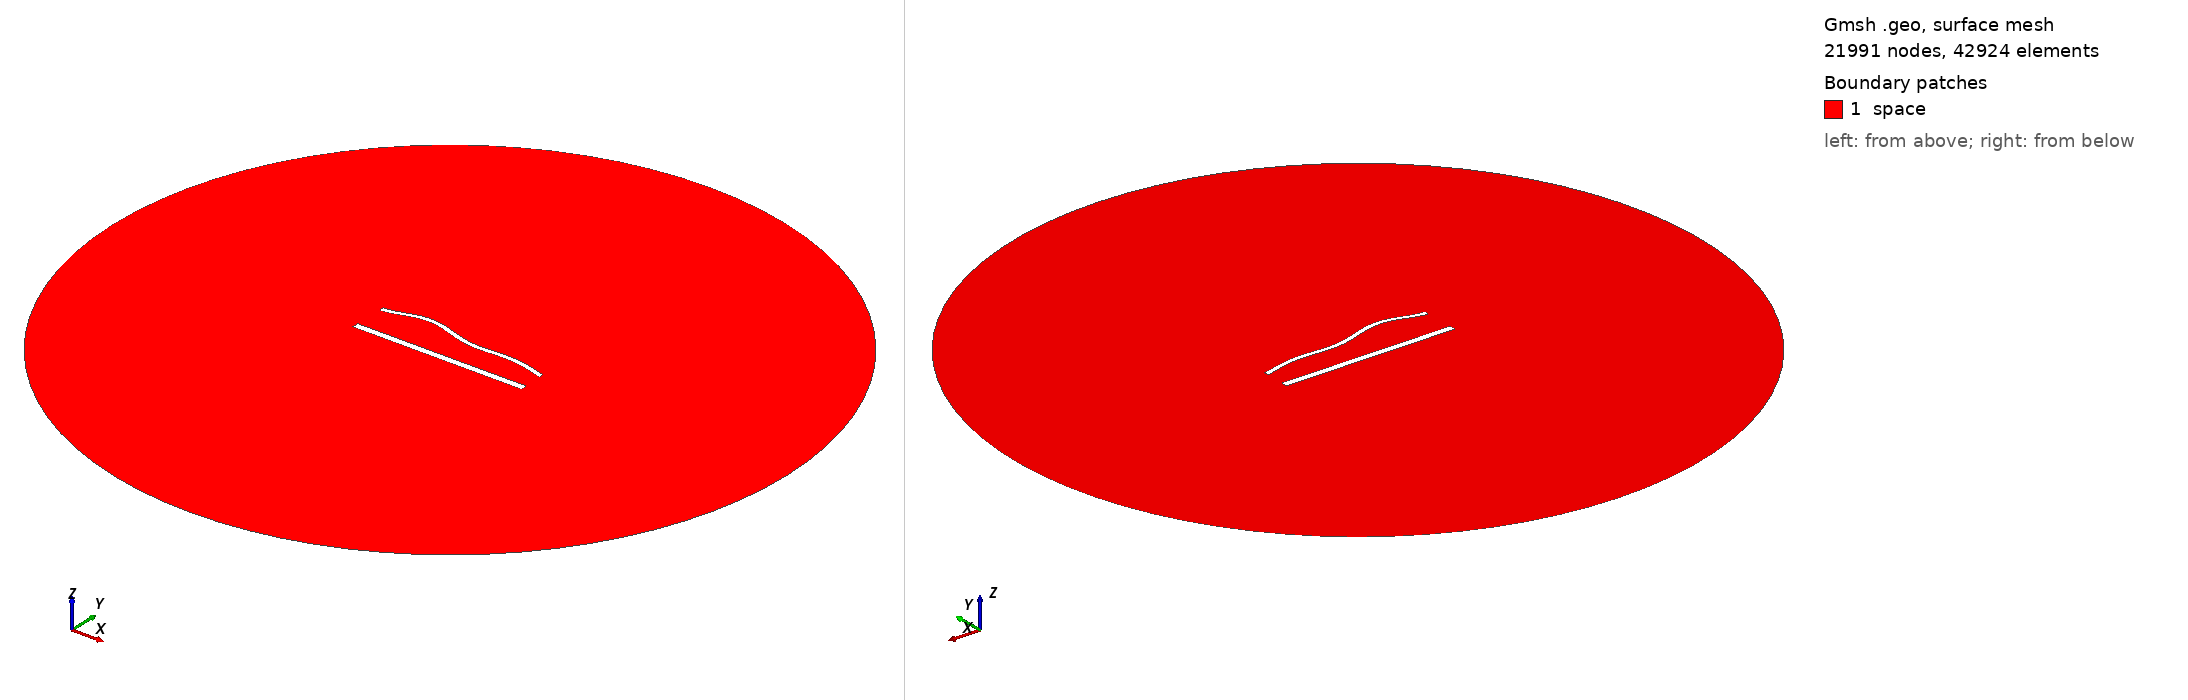

Gmsh geometry script, surface-meshed: 21991 nodes, 42924 surface elements. Boundary patches (legend numbers): 1 space. Left view from above one corner, right view from below the opposite corner. Legend entries are the model's physical surfaces. The drawing asked Gmsh for element sizes between 1% and 20% of the model's largest extent; the script's own settings can give other sizes.

=== 40.geo (drawn) ===
//---------------------------------------
// Geometry kernel
//---------------------------------------

SetFactory("OpenCASCADE");



//---------------------------------------
// Parameters of the geometry
//---------------------------------------

// Overetch of the upper plate
overetch = 0.5;

// Distance between the plates
distance = 20.0;

// Discretization over the x axis (for the deformation)
nx = 50; 

// Length of the plate
L = 100 - overetch; 

// Number of modes
n = 4; 

// 1st mode coefficient
coeff(1) = -1.5;
beta(1) = 0.596864 * 3.1415926535 / L;

// 2nd mode coefficient
coeff(2) = 1.5;
beta(2) = 1.49418 * 3.1415926535 / L;

// 3rd mode coefficient
coeff(3) = 1.5;
beta(3) = 2.50025 * 3.1415926535 / L;

// 4th mode coefficient
coeff(4) = 1.5;
beta(4) = 3.49999 * 3.1415926535 / L;



//---------------------------------------
// Upper plate (deformed rectangle)
//---------------------------------------

// Coordiantes of the upper plate
xmin = -50;
xmax = 50 - overetch;

// Height of the upper plate
yheight = 4 - 2 * overetch;

// Indexes of the points
UpperID[] = {};
LowerID[] = {};
LeftID[] = {};
RightID[] = {};

// Point index
p = 1;

// Horizontal edges
For i In {1:nx}
    x = xmin + (i-1)*(xmax - xmin)/(nx-1);

    y_bottom = distance / 2 + overetch;
    For j In {1:n}
        C = (Cosh(beta(j)*L) + Cos(beta(j)*L)) / (Sinh(beta(j)*L) + Sin(beta(j)*L));
        y_bottom  = y_bottom + coeff(j) * (Cosh(beta(j)*(x+50)) - Cos(beta(j)*(x+50)) - C * (Sinh(beta(j)*(x+50)) - Sin(beta(j)*(x+50))));
    EndFor

    y_top = y_bottom + yheight;

    Point(p) = {x, y_top, 0, 1.0};
    UpperID[i] = p;
    p = p + 1;

    Point(p) = {x, y_bottom, 0, 1.0};
    LowerID[i] = p;
    p = p + 1;
EndFor

// Create point lists
UpperPts[] = {}; LowerPts[] = {};
For i In {1:nx}
  UpperPts[] += {UpperID[i]};
  LowerPts[] += {LowerID[i]};
EndFor

// Build splines
Spline(1) = {UpperPts[]};
Spline(2) = {LowerPts[]};
Line(3) = {LowerPts[nx-1], UpperPts[nx-1]};
Line(4) = {LowerPts[0], UpperPts[0]};

// Build the plane surface
Curve Loop(1) = {2, 3, -1, -4};
Plane Surface(1) = {1};



//---------------------------------------
// Lower plate (rectangle)
//---------------------------------------

// Vertices
Point(1001) = {-50, -distance/2, 0, 1.0};
Point(1002) = { 50, -distance/2, 0, 1.0};
Point(1003) = { 50,  -distance/2 + 4, 0, 1.0};
Point(1004) = {-50,  -distance/2 + 4, 0, 1.0};

// Edges
Line(5) = {1001, 1002};
Line(6) = {1002, 1003};
Line(7) = {1003, 1004};
Line(8) = {1004, 1001};

// Plane surface
Line Loop(2) = {5, 6, 7, 8};
Plane Surface(2) = {2}; 



//---------------------------------------
// Outer (fictious) boundary
//---------------------------------------

// Points
Point(1005) = {0, 0, 0};       // Center
Point(1006) = {200, 0, 0};     // Start point
Point(1007) = {0, 200, 0};     // 90 degrees
Point(1008) = {-200, 0, 0};    // 180 degrees
Point(1009) = {0, -200, 0};    // 270 degrees

// Circle arcs (each needs start, center, end)
Circle(9) = {1006, 1005, 1007};
Circle(10) = {1007, 1005, 1008};
Circle(11) = {1008, 1005, 1009};
Circle(12) = {1009, 1005, 1006};

// Plane surface for the entire domain
Curve Loop(3) = {9, 10, 11, 12};
Surface(3) = {3};

// Subtract the plates from the whole domain to obtain the actual domain where we want to solve the equations
BooleanDifference{ Surface{3}; Delete; }{ Surface{1}; Surface{2}; Delete; }




//---------------------------------------
// Transfinite Lines/Curves
//---------------------------------------

// Set the number of points on the boundaries
r = 6;
d = 0.15;

// Plates
Transfinite Curve {1} = 50*r/4 Using Progression 1;
Transfinite Line {2} = 50*r Using Progression 1;
Transfinite Curve {3, 4} = 2*r Using Progression 1+d;
Transfinite Line {5} = 50*r/4 Using Progression 1;
Transfinite Line {7} = 50*r Using Progression 1;
Transfinite Line {6} = 2*r Using Progression 1-d;
Transfinite Line {8} = 2*r Using Progression 1+d;

// Outer boundary
Transfinite Line {9, 10, 11, 12} = 20 Using Progression 1;



//---------------------------------------
// Physical groups
//---------------------------------------                

// Physical curves (boundaries)
Physical Line("force_segment", 10) = {2};
Physical Line("upper_plate", 11) = {1, 3, 4};
Physical Line("lower_plate", 12) = {5, 6, 7, 8};
Physical Line("boundary", 20) = {9, 10, 11, 12};

// Physical Surfaces
Physical Surface("space", 30) = {3};



//---------------------------------------
// 6. Generate the Mesh
//---------------------------------------

// 2D mesh generation
Mesh 2;
